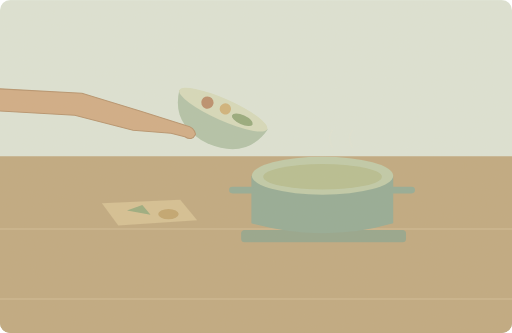
t = 0.00 s
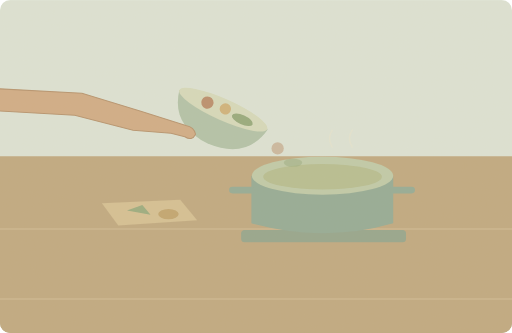
t = 1.75 s
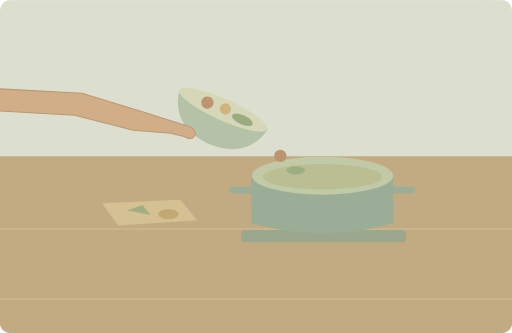
t = 3.50 s
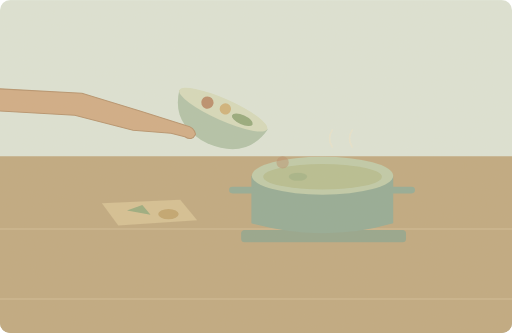
t = 5.00 s
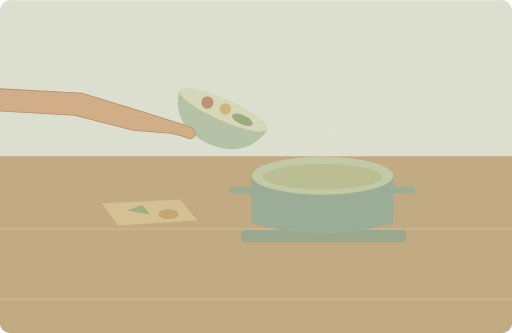
t = 6.50 s
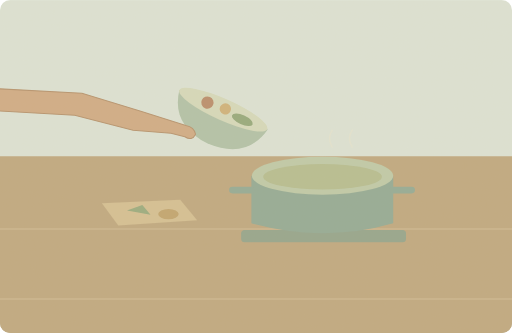
t = 8.25 s

The animated SVG that drew these frames (rendered in a browser with its animation timeline set to each time). Animation: 3 SMIL elements (animate=2,animateTransform=1); one cycle of 10.00 s, repeats indefinitely.

<svg xmlns="http://www.w3.org/2000/svg" width="1000" height="650" viewBox="0 0 1000 650" role="img" aria-labelledby="title desc"><title id="title">单词小故事</title><desc id="desc">This soup is easy to make with fresh vegetables.</desc><metadata>{"wordId": "easy", "dailyExample": "This soup is easy to make with fresh vegetables.", "source": "https://github.com/go1app/word-atlas/blob/main/public/atlas/entries/4.json", "attribution": "Word Atlas contributors — CC BY 4.0", "license": "https://creativecommons.org/licenses/by/4.0/", "changes": "New original vector animation interpreting the daily example.", "durationSeconds": 10}</metadata><defs><clipPath id="frame"><rect width="1000" height="650" rx="20"/></clipPath><filter id="paper"><feTurbulence type="fractalNoise" baseFrequency=".74" numOctaves="3" stitchTiles="stitch"/><feColorMatrix type="saturate" values="0"/><feComponentTransfer><feFuncA type="linear" slope=".065"/></feComponentTransfer><feBlend in="SourceGraphic" mode="soft-light"/></filter><filter id="glow" x="-100%" y="-100%" width="300%" height="300%"><feGaussianBlur stdDeviation="8"/></filter></defs><g clip-path="url(#frame)"><rect x="0" y="0" width="1000" height="650" rx="0" fill="#dce4d7" /><rect x="0" y="466" width="1000" height="184" rx="0" fill="#c0ac88" /><rect x="0" y="305" width="1000" height="345" rx="0" fill="#bea77e" /><path d="M0 447H1000M0 584H1000" fill="none" stroke="#d4be95" stroke-width="2" stroke-linecap="round" stroke-linejoin="round" /><rect x="471" y="449" width="322" height="24" rx="7" fill="#92a38b" /><path d="M491 343H768V436Q633 475 491 436Z" fill="#91a994" stroke="none" stroke-width="2" stroke-linecap="round" stroke-linejoin="round" /><ellipse cx="630" cy="343" rx="138" ry="37" fill="#becaa8"/><ellipse cx="630" cy="345" rx="116" ry="25" fill="#b5bd90"/><path d="M491 371H454M766 371H804" fill="none" stroke="#91a994" stroke-width="13" stroke-linecap="round" stroke-linejoin="round" /><path d="M199 397L352 390 385 430 231 440Z" fill="#d4bf92" stroke="none" stroke-width="2" stroke-linecap="round" stroke-linejoin="round" /><path d="M248 411L278 400 294 419Z" fill="#98aa7d" stroke="none" stroke-width="2" stroke-linecap="round" stroke-linejoin="round" /><ellipse cx="329" cy="418" rx="20" ry="10" fill="#c0a46d"/><g transform="translate(439 247) rotate(24)"><path d="M-110 -29H79Q65 42 -17 44Q-97 40 -110 -29Z" fill="#b0c2a8" stroke="none" stroke-width="2" stroke-linecap="round" stroke-linejoin="round" /><ellipse cx="-16" cy="-29" rx="94" ry="21" fill="#d6dabc"/><circle cx="-50" cy="-29" r="12" fill="#b98b69" /><circle cx="-13" cy="-32" r="11" fill="#cfb179" /><ellipse cx="26" cy="-26" rx="22" ry="9" fill="#93a87a"/></g><g><animate attributeName="opacity" values="0;1;0;0" keyTimes="0;.35;.65;1" dur="10s" repeatCount="indefinite"/><animateTransform attributeName="transform" type="translate" values="0 -10;15 32;0 -10" keyTimes="0;.5;1" dur="10s" repeatCount="indefinite"/><circle cx="537" cy="285" r="12" fill="#b98b69" /><ellipse cx="567" cy="313" rx="18" ry="8" fill="#95aa7d"/></g><g><animate attributeName="opacity" values=".15;.65;.15" keyTimes="0;.5;1" dur="10s" repeatCount="indefinite"/><path d="M649 287q-11 -17 0 -33M688 287q-11 -17 0 -33" fill="none" stroke="#eee5c9" stroke-width="3" stroke-linecap="round" stroke-linejoin="round" /></g><path d="M-100 168L160 182 275 217 363 245Q379 248 382 262Q375 276 361 267L334 260 260 254 146 225 -100 211Z" fill="#d0ab84" stroke="#b5916c" stroke-width="2" stroke-linecap="round" stroke-linejoin="round" /><rect width="1000" height="650" fill="#ddc8a0" opacity=".14" filter="url(#paper)" pointer-events="none"/></g></svg>
